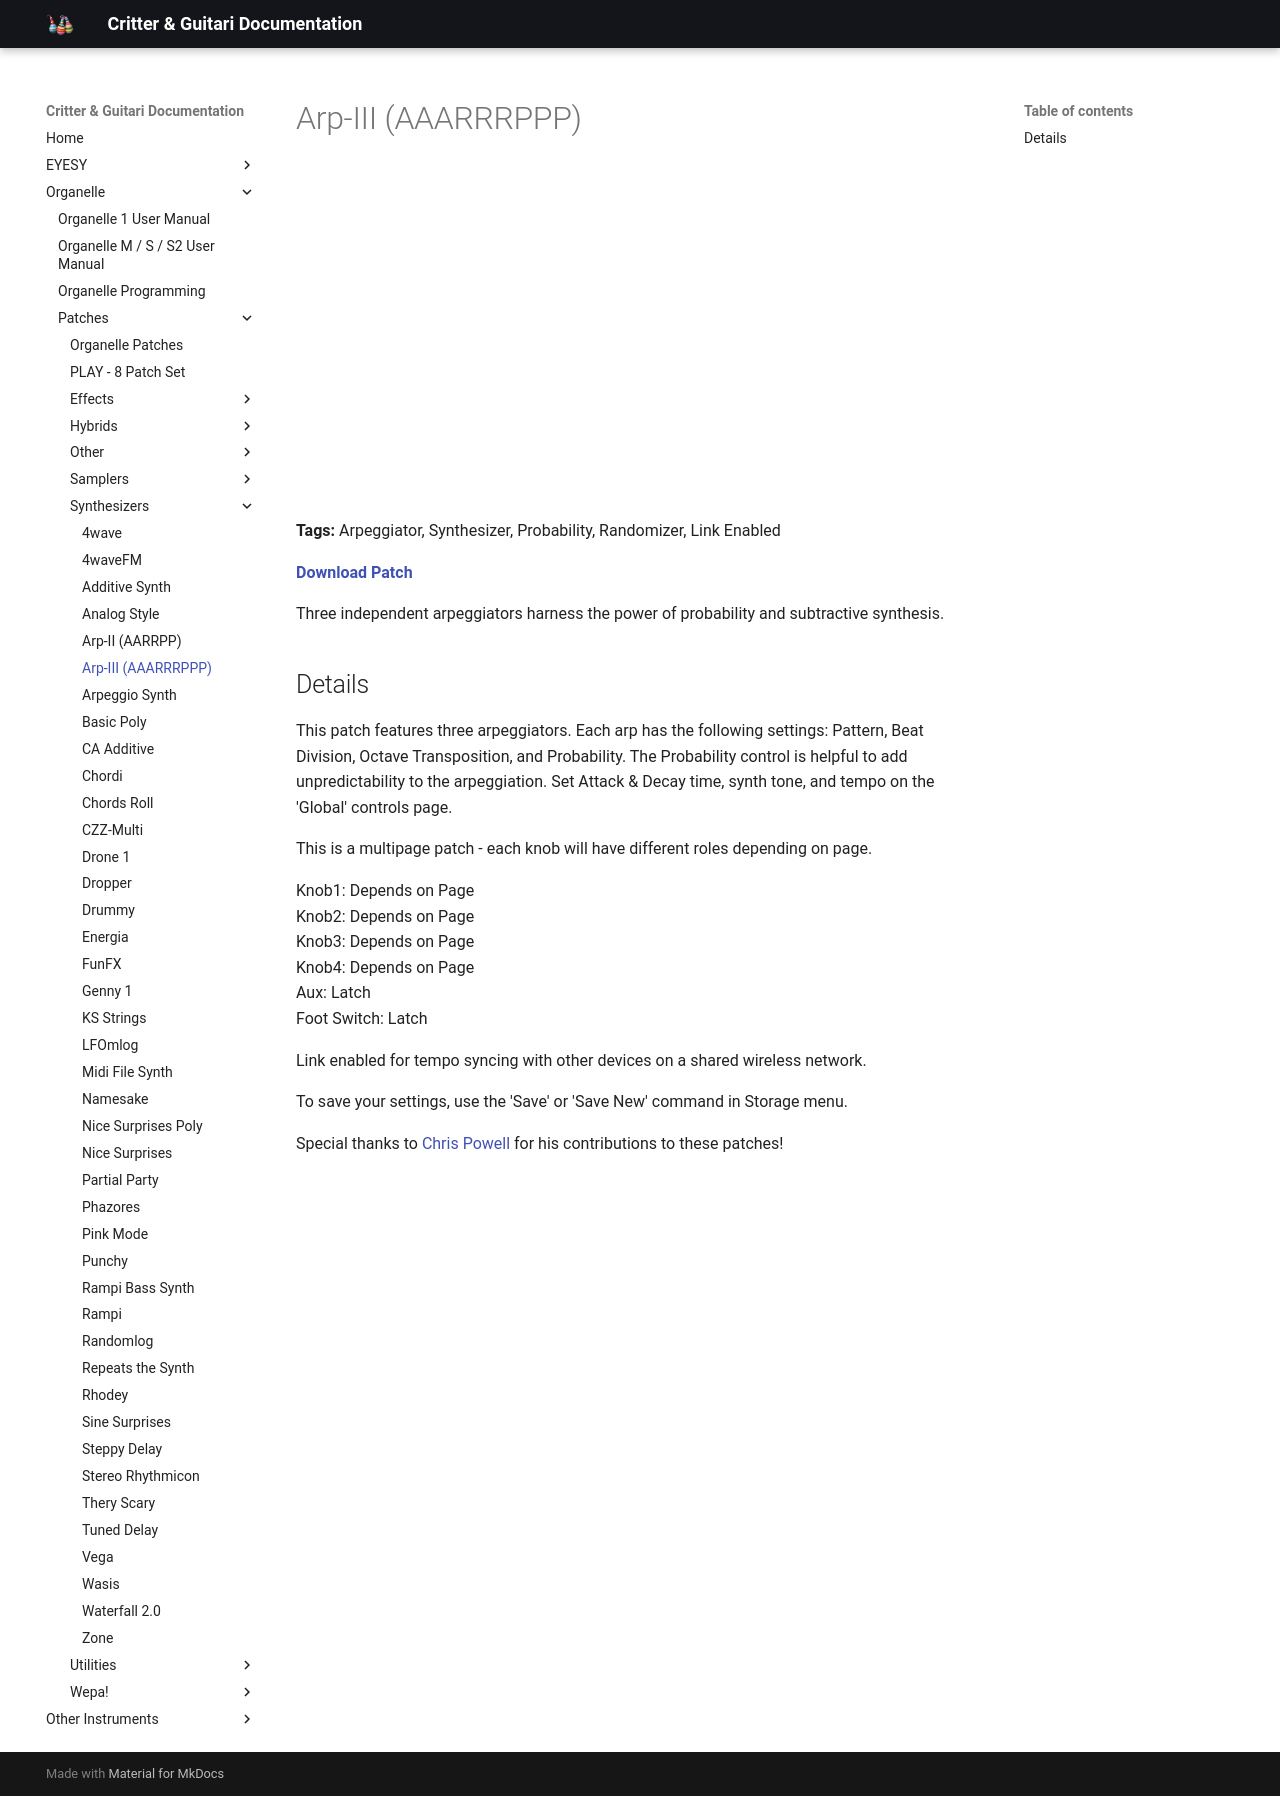

repository: critterandguitari/cg-docs · page: Organelle/patches/Synthesizers/arp-iii/index.html · generator: mkdocs

---
title: "Arp-III (AAARRRPPP)"
date: 2018-11-20
tags:
  - Arpeggiator
  - Synthesizer
  - Probability
  - Randomizer
  - Link Enabled
---


# Arp-III (AAARRRPPP)


<div class="video-embed"><iframe width="560" height="315" src="https://www.youtube.com/embed/ACqlAmZHndc" title="YouTube video player" frameborder="0" allow="accelerometer; autoplay; clipboard-write; encrypted-media; gyroscope; picture-in-picture" allowfullscreen></iframe></div>

**Tags:** Arpeggiator, Synthesizer, Probability, Randomizer, Link Enabled

**[Download Patch](https://patchstorage.com/wp-content/uploads/2018/11/Arp-III-AAARRRPPP.zip)**

Three independent arpeggiators harness the power of probability and subtractive synthesis.

## Details

This patch features three arpeggiators. Each arp has the following settings: Pattern, Beat Division, Octave Transposition, and Probability. The Probability control is helpful to add unpredictability to the arpeggiation. Set Attack & Decay time, synth tone, and tempo on the 'Global' controls page.

This is a multipage patch - each knob will have different roles depending on page.

Knob1: Depends on Page  
Knob2: Depends on Page  
Knob3: Depends on Page  
Knob4: Depends on Page  
Aux: Latch  
Foot Switch: Latch

Link enabled for tempo syncing with other devices on a shared wireless network.

To save your settings, use the 'Save' or 'Save New' command in Storage menu.

Special thanks to [Chris Powell](https://www.instagram.com/powserati/) for his contributions to these patches!
